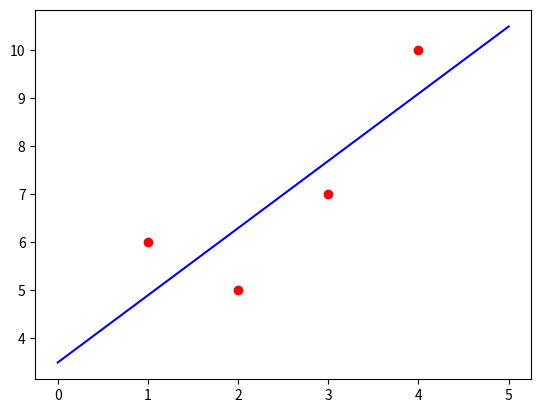

This figure's Python source:
import numpy as np
import matplotlib.pyplot as plt
input = np.array([
    [1, 6],
    [2, 5],
    [3, 7],
    [4, 10]
])
m = len(input)
X = np.array([np.ones(m), input[:, 0]]).T
y = np.array(input[:, 1]).reshape(-1, 1)
betaHat = np.linalg.solve(X.T.dot(X), X.T.dot(y))
print(betaHat)
plt.figure(1)
xx = np.linspace(0, 5, 2)
yy = np.array(betaHat[0] + betaHat[1] * xx)
plt.plot(xx, yy.T, color='b')
plt.scatter(input[:, 0], input[:, 1], color='r')
plt.show()
